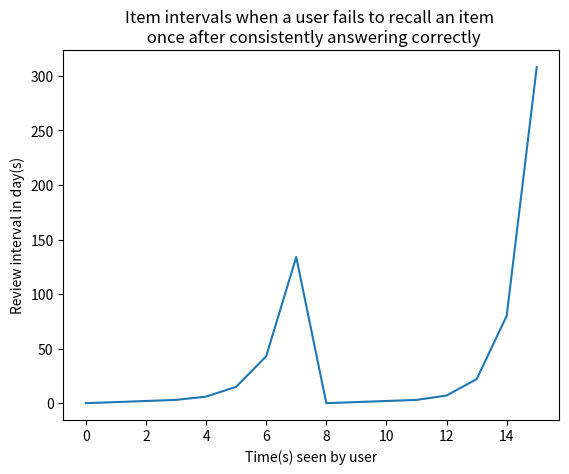

The script that saved this image:
import matplotlib.pyplot as plt
import numpy

# #capped 180
# x = [0, 1, 2, 3, 4, 5, 6, 7, 8, 9, 10]
# y = [0, 1, 2, 3, 6, 15, 43, 134, 180, 180, 180]
#
# plt.plot(x, y, label = 'Quality 5')
#
# a = [0, 1, 2, 3, 4, 5, 6, 7, 8, 9, 10]
# b = [0, 1, 2, 3, 5, 10, 22, 52, 127, 180, 180]
#
# plt.plot(a, b, label = 'Quality 4')
#
#
# n = [0, 1, 2, 3, 4, 5, 6, 7, 8, 9, 10]
# m = [0, 1, 2, 3, 4, 5, 7, 9, 11, 13, 16]
#
# plt.plot(n, m, label = 'Quality 3')
#
# plt.legend()
# plt.xlabel('Time(s) seen by user')
# plt.ylabel('Review intervals in day(s)')
#
# plt.title('Item intervals when a user consistently \n scores correctness(quality) 5(best), 4 or 3')
# plt.show()
# #Upcapped graph
# x1 = [0, 1, 2, 3, 4, 5, 6, 7, 8, 9]
# y1 = [0, 1, 2, 3, 6, 15, 43, 134, 439, 1489]
#
# plt.plot(x1, y1, label = 'Quality 5')
#
# x2 = [0, 1, 2, 3, 4, 5, 6, 7, 8, 9, 10]
# y2= [0, 1, 2, 3, 5, 10, 22, 52, 127, 315, 785]
# plt.plot(x2, y2, label = 'Quality 4')
#
# x3 = [0, 1, 2, 3, 4, 5, 6, 7, 8, 9, 10]
# y3 = [0, 1, 2, 3, 4, 5, 7, 9, 11, 13, 16]
#
# plt.plot(x3, y3, label = 'Quality 3')
# plt.legend()
#
#
# plt.xlabel('Time(s) seen by user')
# plt.ylabel('Review intervals in day(s)')
#
# plt.title('Item intervals when a user consistently \n scores correctness(quality) 5(best), 4 or 3')
#
# plt.show()
#
# ### quality 5, answered 2
x = [0, 1, 2, 3, 4, 5, 6, 7, 8, 9, 10, 11, 12, 13, 14,15]
y = [0, 1, 2, 3, 6, 15, 43, 134, 0, 1, 2, 3, 7, 22, 80, 308]
#
#a = [0, 1, 2, 3, 4, 5, 6, 7, 8, 9, 10, 11, 12, 13, 14]
#b = [2.5, 2.6, 2.7, 2.8, 2.9, 3, 3.1, 3.2, 3.2, 3.3, 3.4, 3.5,3.6, 3.7, 3.8]
# #
plt.plot(x, y)
# #
plt.xlabel('Time(s) seen by user')
plt.ylabel('Review interval in day(s)')
# #

plt.title('Item intervals when a user fails to recall an item \n once after consistently answering correctly')
#
plt.show()